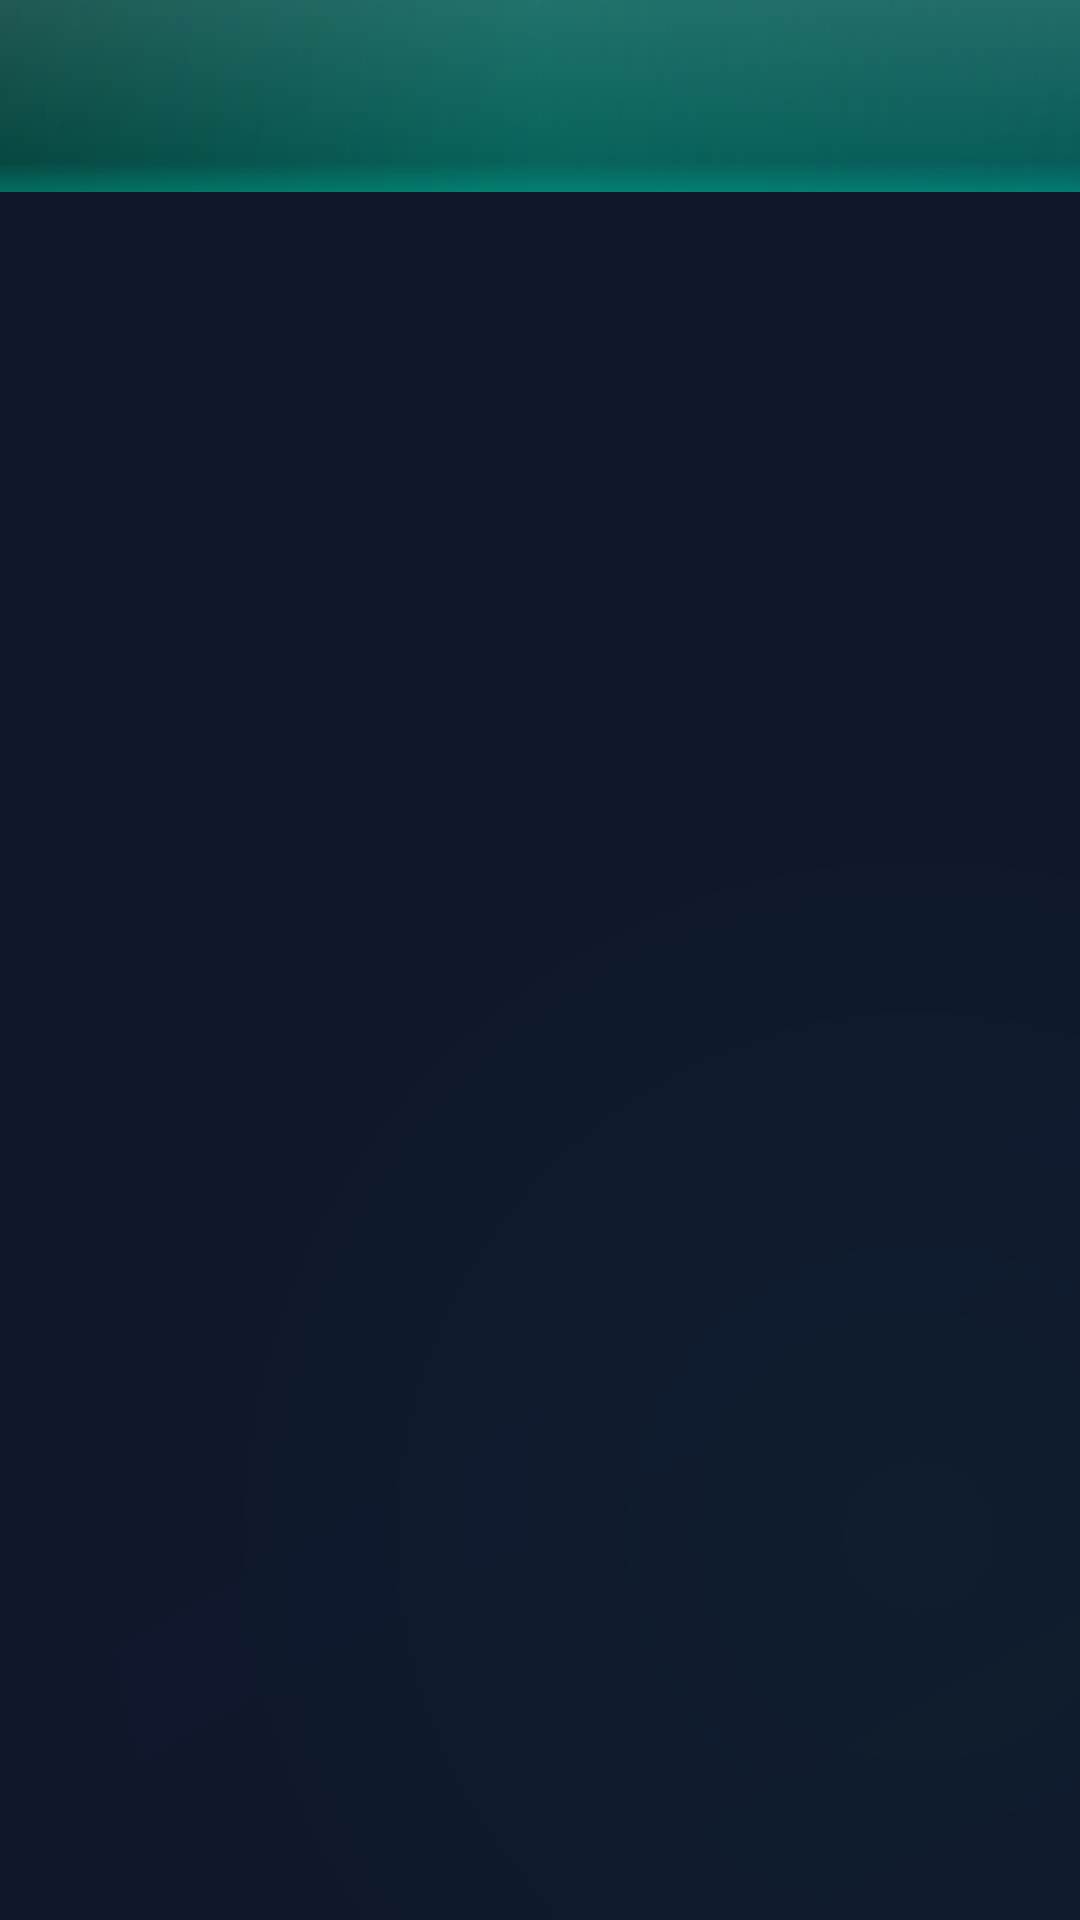

Write the Android layout XML for this screen, with the resource values it uses.
<!-- AndroidManifest.xml: activity theme DroidBridgeSettingsTheme -->
<!-- res/layout/activity_droidbridge_fragment_host.xml -->
<?xml version="1.0" encoding="utf-8"?>
<LinearLayout
    xmlns:android="http://schemas.android.com/apk/res/android"
    xmlns:app="http://schemas.android.com/apk/res-auto"
    android:layout_width="match_parent"
    android:layout_height="match_parent"
    android:orientation="vertical"
    android:background="@drawable/bg_teal_ocean_background">

    <com.google.android.material.appbar.AppBarLayout
        android:layout_width="match_parent"
        android:layout_height="wrap_content"
        android:background="@drawable/bg_teal_top_bar"
        android:elevation="0dp"
        app:liftOnScroll="false">

        <com.google.android.material.appbar.MaterialToolbar
            android:id="@+id/dbHostToolbar"
            android:layout_width="match_parent"
            android:layout_height="?attr/actionBarSize"
            app:navigationIcon="@drawable/ic_arrow_back_24"
            app:navigationContentDescription="Back"
            app:navigationIconTint="@color/primary_text"
            app:titleTextAppearance="@style/TextAppearance.Material3.TitleMedium"
            app:titleTextColor="@color/primary_text" />

    </com.google.android.material.appbar.AppBarLayout>

    <androidx.fragment.app.FragmentContainerView
        android:id="@+id/dbHostFragmentContainer"
        android:layout_width="match_parent"
        android:layout_height="match_parent" />

</LinearLayout>
<!-- resources referenced by this layout -->
<resources>
  <color name="primary_text">#F0FDFC</color>
  <!-- drawable bg_teal_ocean_background (drawable) -->
  <?xml version="1.0" encoding="utf-8"?>
  <layer-list xmlns:android="http://schemas.android.com/apk/res/android">
      
      <item>
          <shape android:shape="rectangle">
              <solid android:color="#0F172A" />
          </shape>
      </item>
      
      <item>
          <shape android:shape="rectangle">
              <gradient
                  android:type="linear"
                  android:angle="135"
                  android:startColor="#0C070E1E"
                  android:centerColor="#00000000"
                  android:endColor="#1A0B1525" />
          </shape>
      </item>
      
      <item>
          <shape android:shape="rectangle">
              <gradient
                  android:type="radial"
                  android:gradientRadius="300dp"
                  android:centerX="0.85"
                  android:centerY="0.80"
                  android:startColor="#0800BFA5"
                  android:endColor="#00000000" />
          </shape>
      </item>
  </layer-list>
  <!-- drawable bg_teal_top_bar (drawable) -->
  <?xml version="1.0" encoding="utf-8"?>
  <layer-list xmlns:android="http://schemas.android.com/apk/res/android">
      
      <item>
          <shape android:shape="rectangle">
              <gradient
                  android:type="linear"
                  android:angle="0"
                  android:startColor="#CC004D40"
                  android:centerColor="#CC00695C"
                  android:endColor="#CC004D40" />
          </shape>
      </item>
      
      <item>
          <shape android:shape="rectangle">
              <gradient
                  android:type="linear"
                  android:angle="135"
                  android:startColor="#2200E5FF"
                  android:centerColor="#1100BFA5"
                  android:endColor="#00000000" />
          </shape>
      </item>
      
      <item>
          <shape android:shape="rectangle">
              <gradient
                  android:angle="270"
                  android:startColor="#1EFFFFFF"
                  android:endColor="#00FFFFFF" />
          </shape>
      </item>
      
      <item android:top="54dp">
          <shape android:shape="rectangle">
              <gradient
                  android:angle="270"
                  android:startColor="#00000000"
                  android:endColor="#5500BFA5" />
          </shape>
      </item>
  </layer-list>
  <style name="DroidBridgeSettingsTheme" parent="Theme.Material3.Dark.NoActionBar">
          <item name="android:windowFullscreen">true</item>
          <item name="android:statusBarColor">@color/slate_900</item>
          <item name="android:navigationBarColor">@color/slate_900</item>
          <item name="android:windowBackground">@color/slate_900</item>
          <item name="colorPrimary">@color/teal_primary</item>
          <item name="colorPrimaryVariant">@color/teal_deep</item>
          <item name="colorSecondary">@color/cyan_primary</item>
          <item name="colorTertiary">@color/cyan_bright</item>
          <item name="colorSurface">@color/slate_800</item>
          <item name="colorOnSurface">@color/primary_text</item>
          <item name="android:textColorPrimary">@color/primary_text</item>
      </style>
  <color name="slate_900">#0F172A</color>
  <color name="teal_primary">#00BFA5</color>
  <color name="teal_deep">#00897B</color>
  <color name="cyan_primary">#00E5FF</color>
  <color name="cyan_bright">#80D8FF</color>
  <color name="slate_800">#1E293B</color>
</resources>
